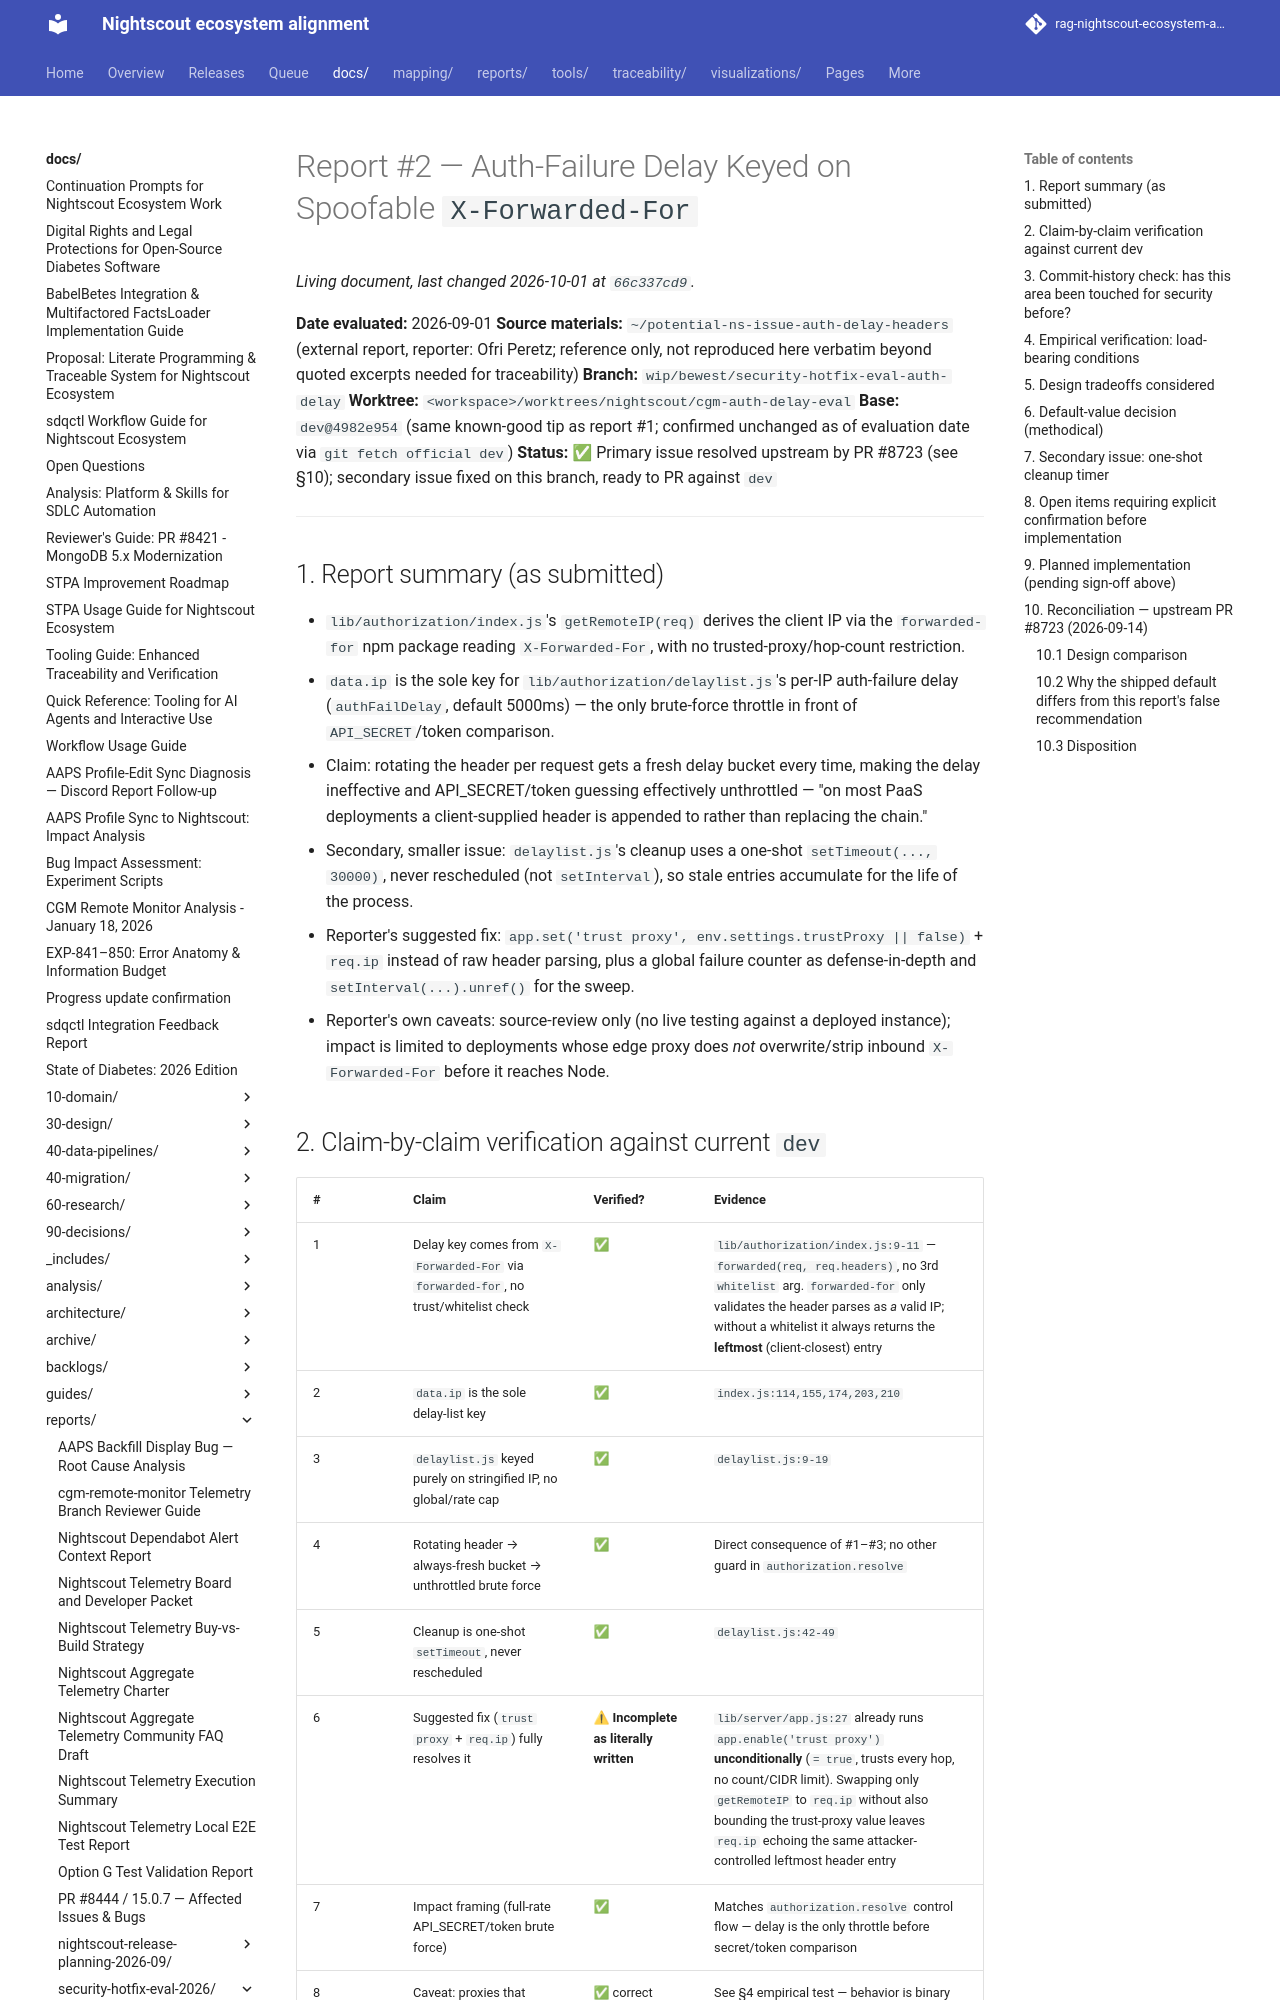

repository: bewest/rag-nightscout-ecosystem-alignment · page: docs/reports/security-hotfix-eval-2026/report-02-auth-delay-headers.html · generator: mkdocs

# Report #2 — Auth-Failure Delay Keyed on Spoofable `X-Forwarded-For`

**Date evaluated:** 2026-09-01
**Source materials:** `~/potential-ns-issue-auth-delay-headers`
(external report, reporter: Ofri Peretz; reference only, not reproduced here
verbatim beyond quoted excerpts needed for traceability)
**Branch:** `wip/bewest/security-hotfix-eval-auth-delay`
**Worktree:** `<workspace>/worktrees/nightscout/cgm-auth-delay-eval`
**Base:** `dev@4982e954` (same known-good tip as report #1; confirmed
unchanged as of evaluation date via `git fetch official dev`)
**Status:** ✅ Primary issue resolved upstream by PR #8723 (see §10);
secondary issue fixed on this branch, ready to PR against `dev`

---

## 1. Report summary (as submitted)

- `lib/authorization/index.js`'s `getRemoteIP(req)` derives the client IP via
  the `forwarded-for` npm package reading `X-Forwarded-For`, with no
  trusted-proxy/hop-count restriction.
- `data.ip` is the sole key for `lib/authorization/delaylist.js`'s
  per-IP auth-failure delay (`authFailDelay`, default 5000ms) — the only
  brute-force throttle in front of `API_SECRET`/token comparison.
- Claim: rotating the header per request gets a fresh delay bucket every
  time, making the delay ineffective and API_SECRET/token guessing
  effectively unthrottled — "on most PaaS deployments a client-supplied
  header is appended to rather than replacing the chain."
- Secondary, smaller issue: `delaylist.js`'s cleanup uses a one-shot
  `setTimeout(..., 30000)`, never rescheduled (not `setInterval`), so stale
  entries accumulate for the life of the process.
- Reporter's suggested fix: `app.set('trust proxy', env.settings.trustProxy
  || false)` + `req.ip` instead of raw header parsing, plus a global
  failure counter as defense-in-depth and `setInterval(...).unref()` for the
  sweep.
- Reporter's own caveats: source-review only (no live testing against a
  deployed instance); impact is limited to deployments whose edge proxy
  does *not* overwrite/strip inbound `X-Forwarded-For` before it reaches
  Node.

## 2. Claim-by-claim verification against current `dev`

| # | Claim | Verified? | Evidence |
|---|---|---|---|
| 1 | Delay key comes from `X-Forwarded-For` via `forwarded-for`, no trust/whitelist check | ✅ | `lib/authorization/index.js:9-11` — `forwarded(req, req.headers)`, no 3rd `whitelist` arg. `forwarded-for` only validates the header parses as *a* valid IP; without a whitelist it always returns the **leftmost** (client-closest) entry |
| 2 | `data.ip` is the sole delay-list key | ✅ | `index.js:114,155,174,203,210` |
| 3 | `delaylist.js` keyed purely on stringified IP, no global/rate cap | ✅ | `delaylist.js:9-19` |
| 4 | Rotating header → always-fresh bucket → unthrottled brute force | ✅ | Direct consequence of #1–#3; no other guard in `authorization.resolve` |
| 5 | Cleanup is one-shot `setTimeout`, never rescheduled | ✅ | `delaylist.js:42-49` |
| 6 | Suggested fix (`trust proxy` + `req.ip`) fully resolves it | ⚠ **Incomplete as literally written** | `lib/server/app.js:27` already runs `app.enable('trust proxy')` **unconditionally** (`= true`, trusts every hop, no count/CIDR limit). Swapping only `getRemoteIP` to `req.ip` without also bounding the trust-proxy value leaves `req.ip` echoing the same attacker-controlled leftmost header entry |
| 7 | Impact framing (full-rate API_SECRET/token brute force) | ✅ | Matches `authorization.resolve` control flow — delay is the only throttle before secret/token comparison |
| 8 | Caveat: proxies that overwrite (rather than append) the header aren't affected | ✅ correct caveat, unverifiable from repo alone | See §4 empirical test — behavior is binary and topology-dependent |
